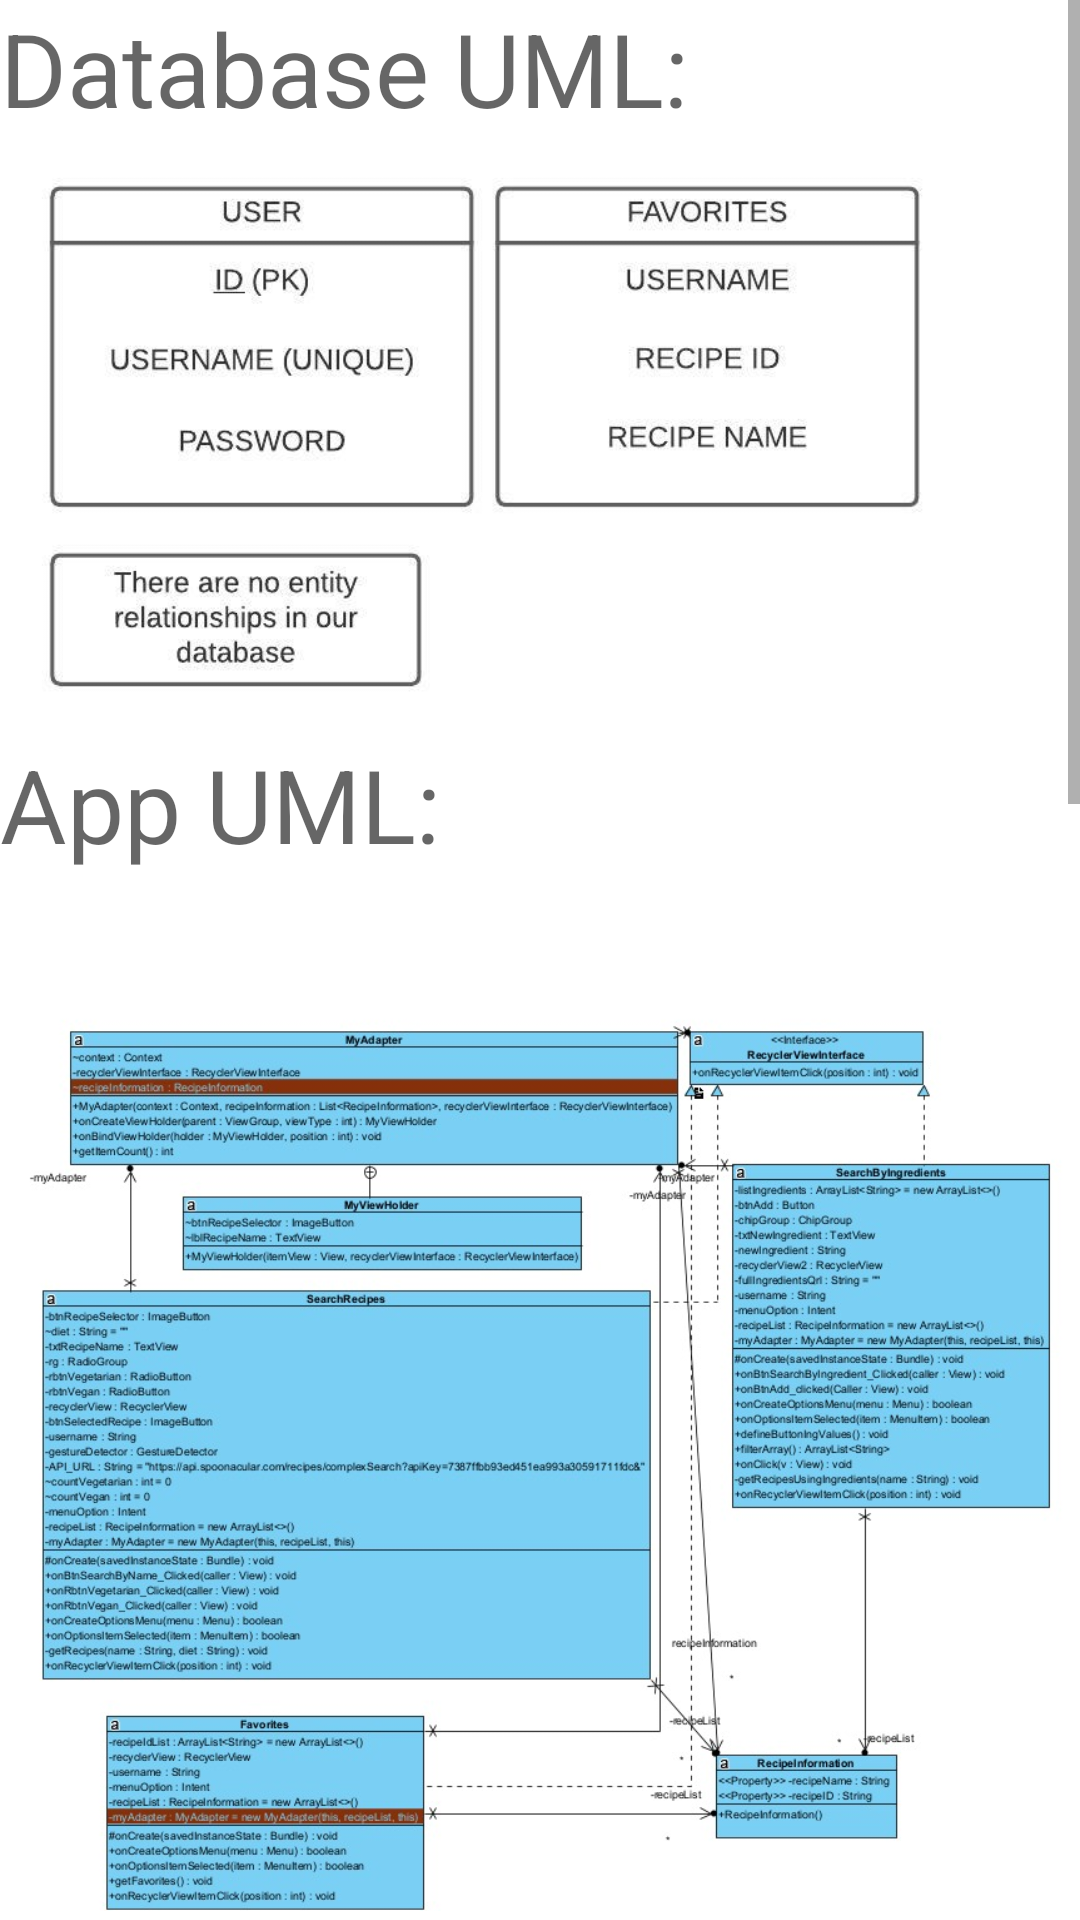

Layout XML and referenced resources for this Android screen:
<!-- AndroidManifest.xml: application theme Theme.Project_Recipe -->
<!-- res/layout/activity_help.xml -->
<?xml version="1.0" encoding="utf-8"?>
<androidx.constraintlayout.widget.ConstraintLayout xmlns:android="http://schemas.android.com/apk/res/android"
    xmlns:app="http://schemas.android.com/apk/res-auto"
    xmlns:tools="http://schemas.android.com/tools"
    android:layout_width="match_parent"
    android:layout_height="match_parent"
    android:contentDescription="program flow"
    tools:context=".ProgramFlow">

    <ScrollView
        android:layout_width="match_parent"
        android:layout_height="wrap_content"
        android:contentDescription="PROGRAM FLOW"
        app:layout_constraintEnd_toEndOf="parent"
        app:layout_constraintStart_toStartOf="parent"
        app:layout_constraintTop_toTopOf="parent">

        <LinearLayout
            android:layout_width="match_parent"
            android:layout_height="match_parent"
            android:orientation="vertical">

            <TextView
                android:id="@+id/textView"
                android:layout_width="329dp"
                android:layout_height="wrap_content"
                android:layout_marginEnd="320dp"
                android:layout_marginRight="320dp"
                android:text="Database UML:"
                android:textAppearance="@style/TextAppearance.AppCompat.Display1"
                app:layout_constraintEnd_toEndOf="parent"
                app:layout_constraintStart_toStartOf="parent"
                app:layout_constraintTop_toTopOf="parent" />

            <ImageView
                android:layout_width="match_parent"
                android:layout_height="200dp"
                android:scaleType="fitStart"
                android:src="@drawable/database_uml" />

            <TextView
                android:id="@+id/textView4"
                android:layout_width="match_parent"
                android:layout_height="wrap_content"
                android:text="App UML:"
                android:textAppearance="@style/TextAppearance.AppCompat.Display1" />

            <ImageView
                android:id="@+id/imageView"
                android:layout_width="match_parent"
                android:layout_height="389dp"
                app:srcCompat="@drawable/app_uml_1" />

            <ImageView
                android:id="@+id/imageView3"
                android:layout_width="match_parent"
                android:layout_height="286dp"
                app:srcCompat="@drawable/app_uml_2" />

            <ImageView
                android:id="@+id/imageView4"
                android:layout_width="match_parent"
                android:layout_height="266dp"
                app:srcCompat="@drawable/app_uml_3" />

            <ImageView
                android:id="@+id/imageView5"
                android:layout_width="match_parent"
                android:layout_height="297dp"
                app:srcCompat="@drawable/app_uml_4" />

            

        </LinearLayout>

    </ScrollView>

</androidx.constraintlayout.widget.ConstraintLayout>
<!-- resources referenced by this layout -->
<resources>
  <!-- drawable app_uml_1: jpeg bitmap (drawable, 146540 bytes) -->
  <!-- drawable app_uml_2: jpeg bitmap (drawable, 72851 bytes) -->
  <!-- drawable app_uml_3: jpeg bitmap (drawable, 80474 bytes) -->
  <!-- drawable app_uml_4: jpeg bitmap (drawable, 68386 bytes) -->
  <!-- drawable database_uml: jpeg bitmap (drawable, 23024 bytes) -->
  <style name="Theme.Project_Recipe" parent="Theme.MaterialComponents.DayNight.DarkActionBar">
          
          <item name="colorPrimary">@color/purple_500</item>
          <item name="colorPrimaryVariant">@color/purple_700</item>
          <item name="colorOnPrimary">@color/white</item>
          
          <item name="colorSecondary">@color/teal_200</item>
          <item name="colorSecondaryVariant">@color/teal_700</item>
          <item name="colorOnSecondary">@color/black</item>
          
          <item name="android:statusBarColor">?attr/colorPrimaryVariant</item>
          
      </style>
  <color name="purple_500">#FF6200EE</color>
  <color name="purple_700">#FF3700B3</color>
  <color name="white">#FFFFFFFF</color>
  <color name="teal_200">#FF03DAC5</color>
  <color name="teal_700">#FF018786</color>
  <color name="black">#FF000000</color>
</resources>
